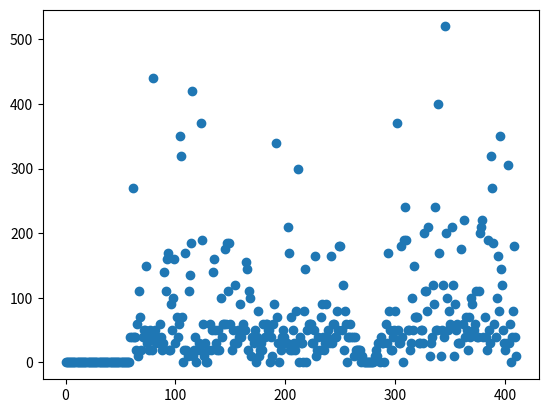

Write Python code to recreate this figure.
from matplotlib import pyplot as plt

rewards = [0, 0, 0, 0, 0, 0, 0, 0, 0, 0, 0, 0, 0, 0, 0, 0, 0, 0, 0, 0, 0, 0, 0, 0, 0, 0, 0, 0, 0, 0, 0, 0, 0, 0, 0, 0, 0, 0, 0, 0, 0, 0, 0, 0, 0, 0, 0, 0, 0, 0, 0, 0, 0, 0, 0, 0, 0, 0, 0, 40, 40, 270, 40, 40, 20, 60, 10, 110, 70, 20, 40, 50, 50, 150, 30, 40, 20, 50, 40, 20, 440, 50, 30, 40, 40, 30, 60, 40, 20, 30, 140, 110, 160, 170, 20, 20, 90, 50, 100, 160, 30, 70, 40, 60, 350, 320, 70, 0, 20, 170, 20, 10, 110, 135, 185, 420, 10, 20, 40, 0, 20, 30, 20, 370, 190, 60, 10, 30, 0, 0, 20, 60, 20, 50, 140, 160, 50, 30, 20, 50, 20, 100, 40, 60, 60, 175, 60, 185, 110, 185, 60, 20, 50, 30, 120, 30, 30, 50, 40, 90, 40, 60, 50, 50, 155, 145, 20, 110, 100, 10, 40, 30, 50, 0, 40, 80, 10, 20, 30, 20, 60, 40, 60, 60, 50, 50, 0, 40, 10, 60, 90, 340, 70, 30, 0, 30, 20, 40, 50, 40, 30, 30, 210, 170, 20, 70, 20, 50, 30, 20, 80, 300, 0, 40, 30, 30, 0, 80, 145, 0, 50, 60, 60, 60, 30, 30, 50, 165, 10, 20, 40, 20, 70, 90, 40, 20, 30, 90, 40, 50, 30, 165, 30, 60, 60, 40, 40, 80, 50, 180, 180, 50, 120, 20, 80, 60, 0, 40, 40, 60, 40, 40, 10, 40, 20, 20, 20, 20, 20, 0, 10, 0, 0, 0, 0, 0, 0, 0, 0, 0, 0, 10, 20, 10, 30, 30, 0, 40, 30, 30, 0, 60, 30, 170, 80, 50, 20, 20, 40, 50, 80, 370, 50, 30, 30, 180, 40, 0, 190, 240, 190, 50, 50, 20, 30, 100, 50, 150, 70, 70, 70, 30, 30, 50, 50, 30, 200, 110, 110, 80, 210, 10, 30, 40, 120, 90, 240, 50, 50, 400, 170, 10, 50, 120, 40, 520, 200, 100, 50, 80, 60, 210, 120, 10, 90, 50, 60, 30, 30, 30, 175, 60, 220, 40, 70, 50, 20, 70, 40, 100, 90, 50, 60, 110, 40, 40, 110, 200, 210, 220, 40, 70, 40, 20, 190, 50, 30, 320, 270, 185, 60, 40, 100, 165, 80, 350, 145, 120, 50, 30, 20, 30, 305, 30, 60, 0, 40, 80, 180, 40, 10]

plt.scatter(range(len(rewards)), rewards)
plt.show()
